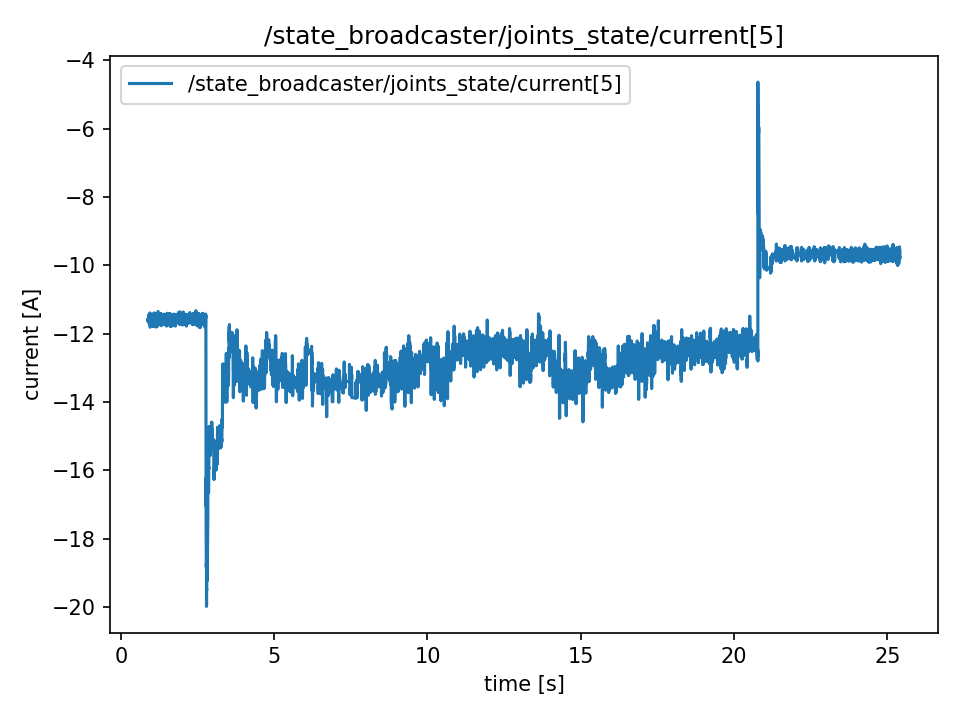

The table this chart was drawn from, first rows:
t, value
0.8869, -11.6
0.8869, -11.6
0.8889, -11.63
0.8892, -11.63
0.8912, -11.57
0.8937, -11.65
0.8946, -11.65
0.897, -11.57
0.9004, -11.61
0.9011, -11.61
0.9035, -11.46
0.9048, -11.55
0.9066, -11.55
0.9088, -11.58
0.9114, -11.58
0.9147, -11.46
0.9155, -11.6
0.9165, -11.63
0.9187, -11.57
0.9221, -11.71
0.9229, -11.6
0.9269, -11.54
0.9276, -11.58
0.9292, -11.58
0.9322, -11.52
0.9329, -11.52
0.9368, -11.6
0.9375, -11.5
0.9392, -11.4
0.9414, -11.4
0.9429, -11.64
0.9464, -11.69
0.9483, -11.61
0.949, -11.61
0.9506, -11.57
0.9547, -11.81
0.9554, -11.81
0.9566, -11.56
0.9587, -11.57
0.9615, -11.61
0.9644, -11.42
0.9654, -11.42
0.9672, -11.49
0.9691, -11.49
0.9707, -11.62
0.9729, -11.55
0.9748, -11.56
0.9767, -11.69
0.9803, -11.58
0.9808, -11.58
0.9852, -11.54
0.9855, -11.47
0.987, -11.67
0.9886, -11.67
0.9915, -11.57
0.9928, -11.58
0.9946, -11.64
0.9965, -11.63
0.9986, -11.68
1.001, -11.58
... 12,204 more rows
